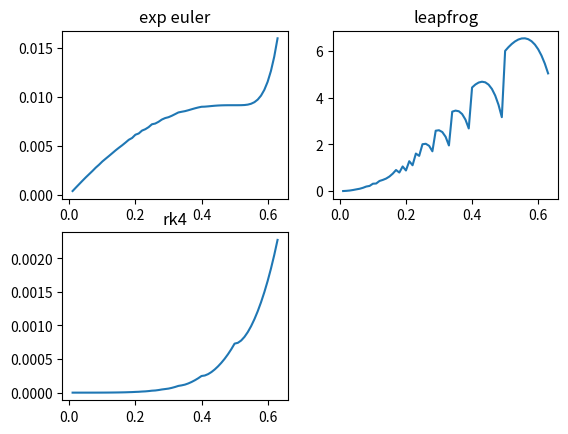

Write the Python code that produced this figure.
import numpy as np
import matplotlib.pyplot as plt
import math

def f(y):
	return -2 * y

def analytical(t):
	return 0.5 * math.exp(-2*t)

def explicitEulerEq(y, dt):
	return y[-1] + dt * f(y[-1])

def explicitEuler(y0, dt, tn):
	y = np.array([y0])
	t = 0.0
	while t + dt < tn:
		y = np.append(y, explicitEulerEq(y, dt))
		t += dt
	y = np.append(y, explicitEulerEq(y, (tn - t)))
	return y[-1]

def leapfrogEq(y, dt):
	return y[-2] + 2.0 * dt * f(y[-1])

def leapfrog(y0, dt, tn):
	y = np.array([y0])
	y = np.append(y, explicitEulerEq(y, dt)) #leapfrog need tn-1 and tn, do not have information yet, then uses exp euler for that
	t = 0.0
	while t + dt < tn:
		y = np.append(y, leapfrogEq(y, dt))
		t += dt
	y = np.append(y, leapfrogEq(y, (tn - t)))
	return y[-1]

def rungeKutta4Eq(y, dt):
	k1 = f(y[-1])
	k2 = f(y[-1] + dt / 2.0 * k1)
	k3 = f(y[-1] + dt / 2.0 * k2)
	k4 = f(y[-1] + dt * k3)
	return y[-1] + dt / 6.0 * (k1 + 2*k2 + 2*k3 + k4)

def rungeKutta4(y0, dt, tn):
	y = np.array([y0])
	t = 0.0
	while t + dt < tn:
		y = np.append(y, rungeKutta4Eq(y, dt))
		t += dt
	y = np.append(y, rungeKutta4Eq(y, (tn - t)))
	return y[-1]

def error(n1, n2):
	return math.fabs(n1 - n2)

def getDtList():
	step = 0.01
	return np.arange(step, 0.64, step)
	# return np.array([0.64,0.32,0.16,0.08,0.04,0.02,0.01,0.005,0.0025,0.00125,0.000625,0.0003125,0.00015625, 7.8125e-5,3.90625e-5,1.953125e-5,9.765625e-6,4.8828125e-6])

def main():
	dt_list = getDtList()
	y0 = 0.5
	tn = 2.0
	analytical_answer = analytical(tn)
	exp_euler_error = np.array([])
	leapfrog_error = np.array([])
	rk4_error = np.array([])
	for dt in dt_list:
		exp_euler_error = np.append(exp_euler_error, error(explicitEuler(y0, dt, tn), analytical_answer))
		leapfrog_error = np.append(leapfrog_error, error(leapfrog(y0, dt, tn), analytical_answer))
		rk4_error = np.append(rk4_error, error(rungeKutta4(y0, dt, tn), analytical_answer))

	plt.subplot(2, 2, 1)
	plt.plot(dt_list, exp_euler_error)
	plt.title("exp euler")

	plt.subplot(2, 2, 2)
	plt.plot(dt_list, leapfrog_error)
	plt.title("leapfrog")

	plt.subplot(2, 2, 3)
	plt.plot(dt_list, rk4_error)
	plt.title("rk4")

	# plt.legend(['exp euler', 'leapfrog', 'rk4'])
	plt.show()

main()